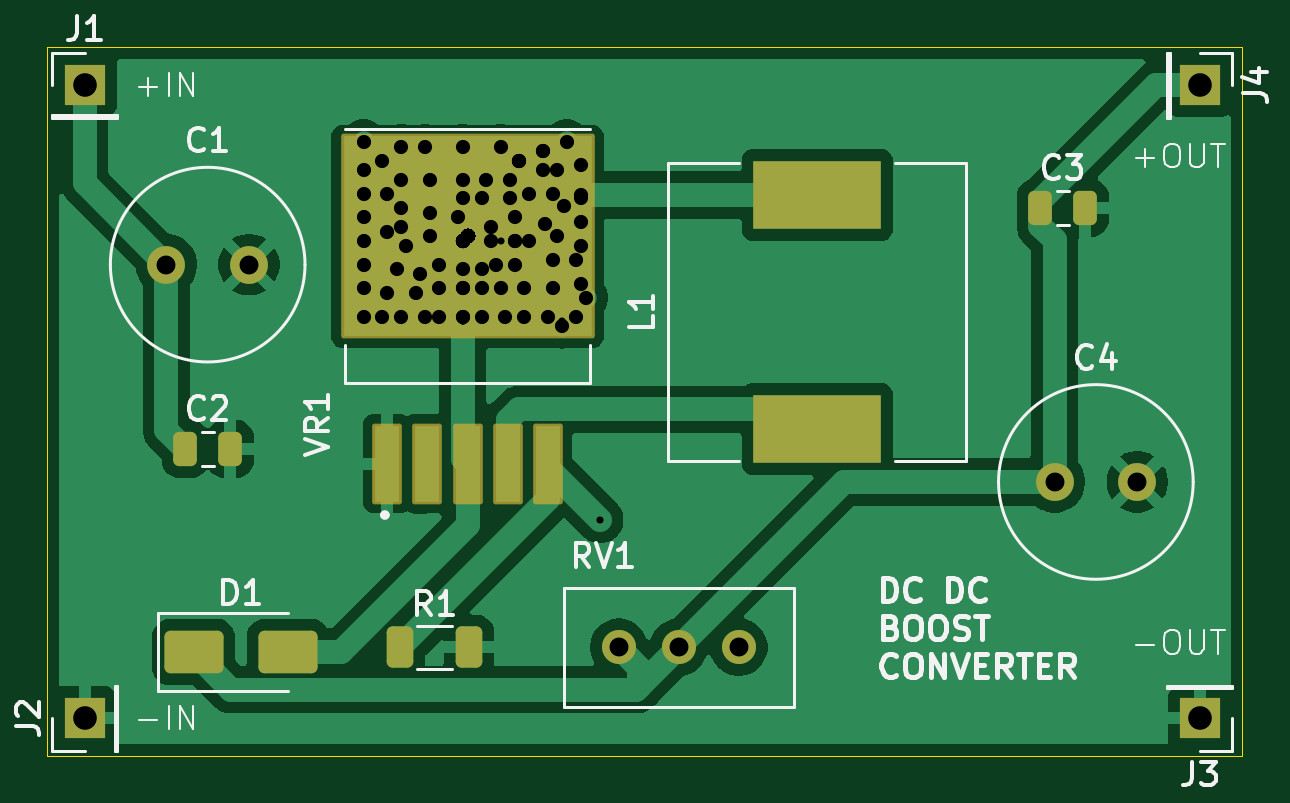
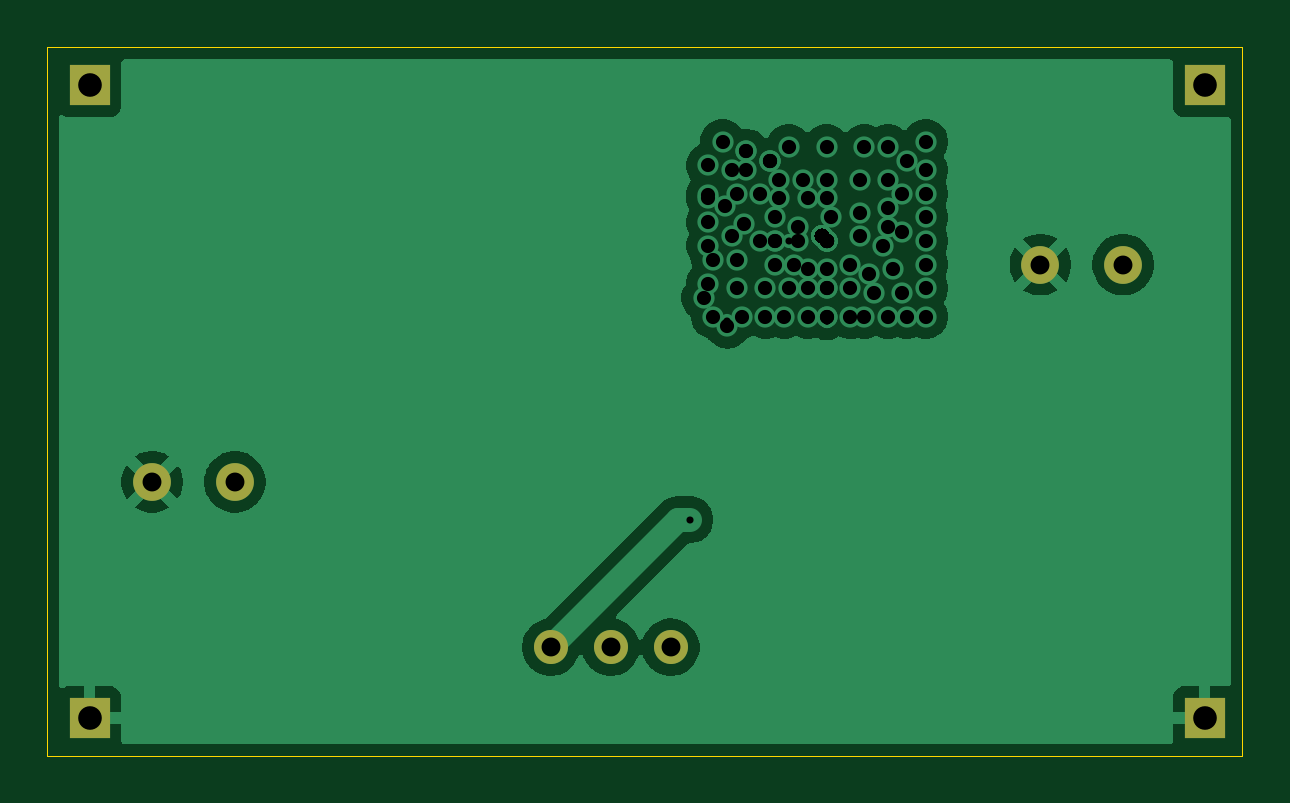
Circuit board: 11 layer files. Board 50.6 x 30.0 mm.
- bottom_copper: dc dc boost converter-B_Cu.gbr (38198 bytes)
- bottom_mask: dc dc boost converter-B_Mask.gbr (1008 bytes)
- paste: dc dc boost converter-B_Paste.gbr (479 bytes)
- bottom_silk: dc dc boost converter-B_Silkscreen.gbr (480 bytes)
- outline: dc dc boost converter-Edge_Cuts.gbr (644 bytes)
- top_copper: dc dc boost converter-F_Cu.gbr (46925 bytes)
- top_mask: dc dc boost converter-F_Mask.gbr (2719 bytes)
- paste: dc dc boost converter-F_Paste.gbr (7780 bytes)
- top_silk: dc dc boost converter-F_Silkscreen.gbr (29648 bytes)
- drill: dc dc boost converter-NPTH.drl (281 bytes)
- drill: dc dc boost converter-PTH.drl (3914 bytes)

=== bottom_copper: dc dc boost converter-B_Cu.gbr (38198 bytes, source omitted) ===
=== bottom_mask: dc dc boost converter-B_Mask.gbr ===
%TF.GenerationSoftware,KiCad,Pcbnew,9.0.3*%
%TF.CreationDate,2026-02-07T01:57:28+05:30*%
%TF.ProjectId,dc dc boost converter,64632064-6320-4626-9f6f-737420636f6e,rev?*%
%TF.SameCoordinates,Original*%
%TF.FileFunction,Soldermask,Bot*%
%TF.FilePolarity,Negative*%
%FSLAX46Y46*%
G04 Gerber Fmt 4.6, Leading zero omitted, Abs format (unit mm)*
G04 Created by KiCad (PCBNEW 9.0.3) date 2026-02-07 01:57:28*
%MOMM*%
%LPD*%
G01*
G04 APERTURE LIST*
%ADD10C,1.600000*%
%ADD11C,1.440000*%
%ADD12R,1.700000X1.700000*%
G04 APERTURE END LIST*
D10*
%TO.C,C1*%
X121850000Y-108400000D03*
X125350000Y-108400000D03*
%TD*%
D11*
%TO.C,RV1*%
X146080000Y-124600000D03*
X143540000Y-124600000D03*
X141000000Y-124600000D03*
%TD*%
D12*
%TO.C,J4*%
X165600000Y-100800000D03*
%TD*%
%TO.C,J3*%
X165600000Y-127600000D03*
%TD*%
%TO.C,J2*%
X118400000Y-127600000D03*
%TD*%
%TO.C,J1*%
X118400000Y-100800000D03*
%TD*%
D10*
%TO.C,C4*%
X159450000Y-117600000D03*
X162950000Y-117600000D03*
%TD*%
M02*

=== paste: dc dc boost converter-B_Paste.gbr ===
%TF.GenerationSoftware,KiCad,Pcbnew,9.0.3*%
%TF.CreationDate,2026-02-07T01:57:28+05:30*%
%TF.ProjectId,dc dc boost converter,64632064-6320-4626-9f6f-737420636f6e,rev?*%
%TF.SameCoordinates,Original*%
%TF.FileFunction,Paste,Bot*%
%TF.FilePolarity,Positive*%
%FSLAX46Y46*%
G04 Gerber Fmt 4.6, Leading zero omitted, Abs format (unit mm)*
G04 Created by KiCad (PCBNEW 9.0.3) date 2026-02-07 01:57:28*
%MOMM*%
%LPD*%
G01*
G04 APERTURE LIST*
G04 APERTURE END LIST*
M02*

=== bottom_silk: dc dc boost converter-B_Silkscreen.gbr ===
%TF.GenerationSoftware,KiCad,Pcbnew,9.0.3*%
%TF.CreationDate,2026-02-07T01:57:28+05:30*%
%TF.ProjectId,dc dc boost converter,64632064-6320-4626-9f6f-737420636f6e,rev?*%
%TF.SameCoordinates,Original*%
%TF.FileFunction,Legend,Bot*%
%TF.FilePolarity,Positive*%
%FSLAX46Y46*%
G04 Gerber Fmt 4.6, Leading zero omitted, Abs format (unit mm)*
G04 Created by KiCad (PCBNEW 9.0.3) date 2026-02-07 01:57:28*
%MOMM*%
%LPD*%
G01*
G04 APERTURE LIST*
G04 APERTURE END LIST*
M02*

=== outline: dc dc boost converter-Edge_Cuts.gbr ===
%TF.GenerationSoftware,KiCad,Pcbnew,9.0.3*%
%TF.CreationDate,2026-02-07T01:57:28+05:30*%
%TF.ProjectId,dc dc boost converter,64632064-6320-4626-9f6f-737420636f6e,rev?*%
%TF.SameCoordinates,Original*%
%TF.FileFunction,Profile,NP*%
%FSLAX46Y46*%
G04 Gerber Fmt 4.6, Leading zero omitted, Abs format (unit mm)*
G04 Created by KiCad (PCBNEW 9.0.3) date 2026-02-07 01:57:28*
%MOMM*%
%LPD*%
G01*
G04 APERTURE LIST*
%TA.AperFunction,Profile*%
%ADD10C,0.050000*%
%TD*%
G04 APERTURE END LIST*
D10*
X116800000Y-99200000D02*
X167400000Y-99200000D01*
X167400000Y-129200000D01*
X116800000Y-129200000D01*
X116800000Y-99200000D01*
M02*

=== top_copper: dc dc boost converter-F_Cu.gbr (46925 bytes, source omitted) ===
=== top_mask: dc dc boost converter-F_Mask.gbr (2719 bytes, source withheld) ===
=== paste: dc dc boost converter-F_Paste.gbr (7780 bytes, source omitted) ===
=== top_silk: dc dc boost converter-F_Silkscreen.gbr (29648 bytes, source omitted) ===
=== drill: dc dc boost converter-NPTH.drl ===
M48
; DRILL file {KiCad 9.0.3} date 2026-02-07T01:57:22+0530
; FORMAT={-:-/ absolute / metric / decimal}
; #@! TF.CreationDate,2026-02-07T01:57:22+05:30
; #@! TF.GenerationSoftware,Kicad,Pcbnew,9.0.3
; #@! TF.FileFunction,NonPlated,1,2,NPTH
FMAT,2
METRIC
%
G90
G05
M30

=== drill: dc dc boost converter-PTH.drl ===
M48
; DRILL file {KiCad 9.0.3} date 2026-02-07T01:57:22+0530
; FORMAT={-:-/ absolute / metric / decimal}
; #@! TF.CreationDate,2026-02-07T01:57:22+05:30
; #@! TF.GenerationSoftware,Kicad,Pcbnew,9.0.3
; #@! TF.FileFunction,Plated,1,2,PTH
FMAT,2
METRIC
; #@! TA.AperFunction,Plated,PTH,ViaDrill
T1C0.300
; #@! TA.AperFunction,Plated,PTH,ViaDrill
T2C0.600
; #@! TA.AperFunction,Plated,PTH,ComponentDrill
T3C0.800
; #@! TA.AperFunction,Plated,PTH,ComponentDrill
T4C1.000
%
G90
G05
T1
X134.4Y-110.8
X134.4Y-110.8
X134.4Y-110.8
X134.6Y-107.2
X134.6Y-107.2
X134.6Y-107.2
X134.6Y-107.2
X134.6Y-107.2
X134.6Y-107.2
X134.6Y-107.2
X134.6Y-107.2
X134.6Y-107.2
X134.6Y-107.2
X134.6Y-107.2
X134.6Y-107.2
X134.6Y-107.2
X134.6Y-107.2
X134.6Y-107.2
X134.6Y-107.2
X134.6Y-107.2
X134.6Y-107.2
X134.6Y-107.2
X134.6Y-107.2
X134.6Y-107.2
X134.6Y-107.2
X134.6Y-107.2
X134.6Y-107.2
X134.6Y-107.2
X134.6Y-107.2
X134.6Y-107.2
X134.6Y-107.2
X134.6Y-107.2
X134.6Y-107.2
X134.6Y-107.2
X134.6Y-107.2
X134.6Y-107.2
X134.6Y-107.2
X134.6Y-107.2
X134.6Y-107.2
X134.6Y-107.2
X136.0Y-107.4
X138.6Y-110.8
X140.2Y-119.2
T2
X130.2Y-103.2
X130.2Y-104.4
X130.2Y-105.4
X130.2Y-106.4
X130.2Y-107.4
X130.2Y-108.4
X130.2Y-109.4
X130.2Y-110.6
X131.0Y-104.0
X131.0Y-110.6
X131.2Y-105.4
X131.2Y-107.0
X131.2Y-109.6
X131.6Y-108.6
X131.8Y-103.4
X131.8Y-104.8
X131.8Y-106.0
X131.8Y-106.8
X131.8Y-110.6
X132.0Y-107.6
X132.4Y-109.6
X132.6Y-108.8
X132.8Y-103.4
X132.8Y-110.6
X133.0Y-104.8
X133.0Y-106.2
X133.0Y-107.2
X133.4Y-108.4
X133.4Y-109.4
X133.4Y-110.6
X134.2Y-106.4
X134.4Y-103.4
X134.4Y-104.8
X134.4Y-105.6
X134.4Y-107.4
X134.4Y-107.4
X134.4Y-107.4
X134.4Y-107.4
X134.4Y-107.4
X134.4Y-107.4
X134.4Y-107.4
X134.4Y-107.4
X134.4Y-107.4
X134.4Y-108.6
X134.4Y-109.4
X134.4Y-109.4
X134.4Y-110.6
X134.4Y-110.6
X134.6Y-107.2
X134.6Y-107.2
X134.6Y-107.2
X134.6Y-107.2
X134.6Y-107.2
X134.6Y-107.2
X134.6Y-107.2
X134.6Y-107.2
X134.6Y-107.2
X134.6Y-107.2
X134.6Y-107.2
X134.6Y-107.2
X134.6Y-107.2
X134.6Y-107.2
X134.6Y-107.2
X134.6Y-107.2
X134.6Y-107.2
X134.6Y-107.2
X134.6Y-107.2
X134.6Y-107.2
X134.6Y-107.2
X134.6Y-107.2
X134.6Y-107.2
X134.6Y-107.2
X134.6Y-107.2
X134.6Y-107.2
X134.6Y-107.2
X134.6Y-107.2
X134.6Y-107.2
X134.6Y-107.2
X134.6Y-107.2
X134.6Y-107.2
X134.6Y-107.2
X134.6Y-107.2
X134.6Y-107.2
X134.6Y-107.2
X134.6Y-107.2
X134.6Y-107.2
X134.6Y-107.2
X134.6Y-107.2
X134.6Y-107.2
X134.6Y-107.2
X134.6Y-107.2
X134.6Y-107.2
X134.6Y-107.2
X134.6Y-107.2
X134.6Y-107.2
X134.6Y-107.2
X134.6Y-107.2
X134.6Y-107.2
X134.6Y-107.2
X134.6Y-107.2
X134.6Y-107.2
X134.6Y-107.2
X134.6Y-107.2
X134.6Y-107.2
X134.6Y-107.2
X134.6Y-107.2
X134.6Y-107.2
X134.6Y-107.2
X134.6Y-107.2
X134.6Y-107.2
X134.6Y-107.2
X134.6Y-107.2
X134.6Y-107.2
X134.6Y-107.2
X134.6Y-107.2
X134.6Y-107.2
X134.6Y-107.2
X134.6Y-107.2
X134.6Y-107.2
X134.6Y-107.2
X134.6Y-107.2
X134.6Y-107.2
X134.6Y-107.2
X134.6Y-107.2
X134.6Y-107.2
X134.6Y-107.2
X135.2Y-105.6
X135.2Y-108.6
X135.2Y-109.4
X135.2Y-110.6
X135.4Y-104.8
X135.6Y-106.8
X135.6Y-107.4
X135.8Y-108.4
X136.0Y-103.4
X136.0Y-109.4
X136.2Y-110.6
X136.4Y-104.8
X136.4Y-105.6
X136.6Y-106.4
X136.6Y-107.4
X136.6Y-107.4
X136.6Y-108.4
X136.8Y-104.0
X136.8Y-104.0
X136.8Y-104.0
X137.0Y-109.4
X137.0Y-110.6
X137.2Y-105.4
X137.2Y-107.4
X137.8Y-103.6
X137.8Y-103.6
X137.8Y-104.4
X137.9Y-106.7
X138.0Y-110.6
X138.2Y-105.4
X138.2Y-108.2
X138.2Y-109.4
X138.4Y-104.4
X138.4Y-107.2
X138.6Y-111.0
X138.7Y-105.9
X138.8Y-103.2
X139.2Y-108.2
X139.2Y-110.6
X139.4Y-104.2
X139.4Y-105.45
X139.4Y-105.6
X139.4Y-106.6
X139.4Y-107.6
X139.4Y-109.2
X139.6Y-109.8
T3
X121.85Y-108.4
X125.35Y-108.4
X141.0Y-124.6
X143.54Y-124.6
X146.08Y-124.6
X159.45Y-117.6
X162.95Y-117.6
T4
X118.4Y-100.8
X118.4Y-127.6
X165.6Y-100.8
X165.6Y-127.6
M30

